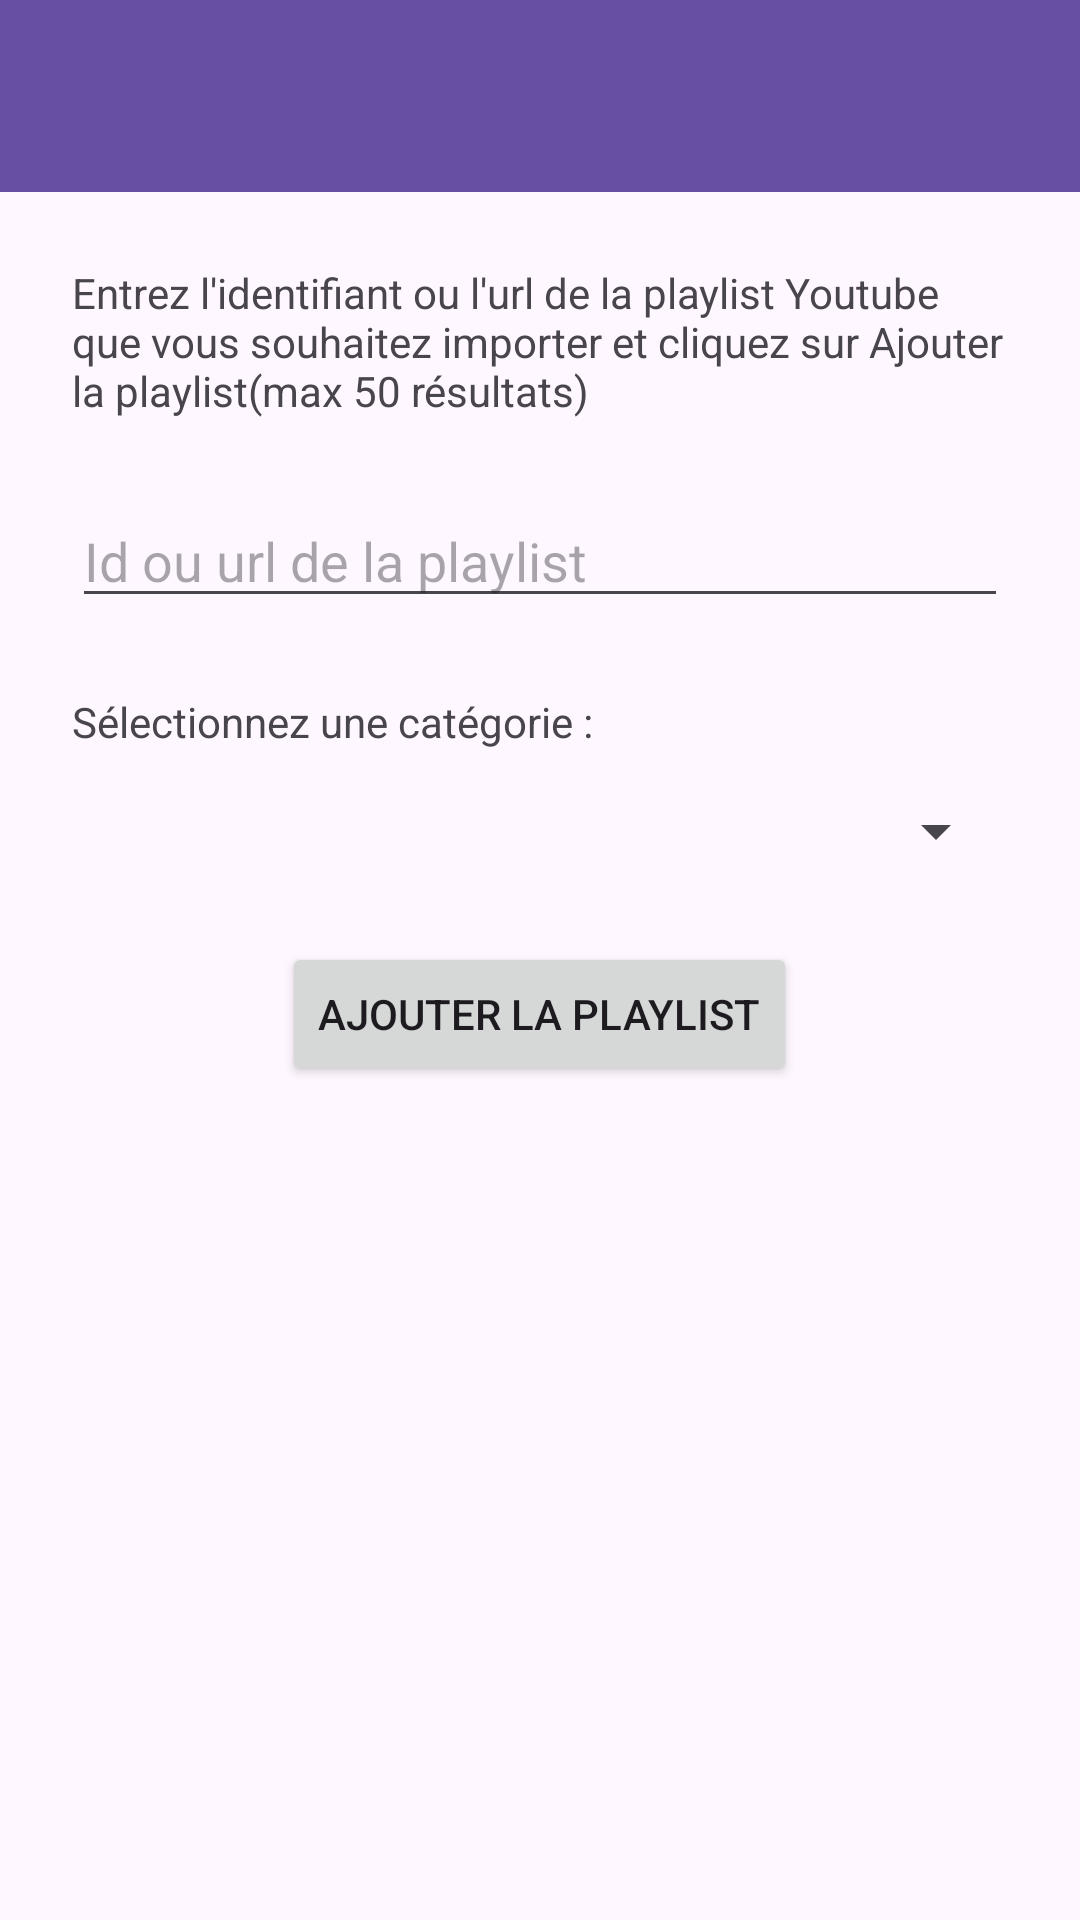

Android layout source for this screen:
<!-- AndroidManifest.xml: application theme Theme.MyBestYouTube -->
<!-- res/layout/activity_add_playlist.xml -->
<?xml version="1.0" encoding="utf-8"?>
<androidx.constraintlayout.widget.ConstraintLayout xmlns:android="http://schemas.android.com/apk/res/android"
    xmlns:app="http://schemas.android.com/apk/res-auto"
    xmlns:tools="http://schemas.android.com/tools"
    android:id="@+id/main"
    android:layout_width="match_parent"
    android:layout_height="match_parent"
    tools:context=".AddPlaylistActivity">

    <androidx.appcompat.widget.Toolbar
        android:id="@+id/toolbar"
        android:layout_width="match_parent"
        android:layout_height="?attr/actionBarSize"
        android:background="?attr/colorPrimary"
        android:theme="@style/ThemeOverlay.AppCompat.Dark.ActionBar"
        app:layout_constraintTop_toTopOf="parent"
        />

    <ScrollView
        android:layout_width="match_parent"
        android:layout_height="0dp"
        app:layout_constraintBottom_toBottomOf="parent"
        app:layout_constraintTop_toBottomOf="@id/toolbar">

        <LinearLayout
            android:layout_width="match_parent"
            android:layout_height="match_parent"
            android:padding="24sp"
            android:gravity="center_horizontal"
            android:orientation="vertical">

            <LinearLayout
                android:id="@+id/llFormSearch"
                android:layout_width="match_parent"
                android:layout_height="wrap_content"
                android:gravity="center_horizontal"
                android:orientation="vertical">

                <TextView
                    android:id="@+id/tvAddConsigne1"
                    android:layout_width="match_parent"
                    android:layout_height="wrap_content"
                    android:text="@string/add_consigne_playlist" />

                <EditText
                    android:id="@+id/etPlaylist"
                    android:layout_width="match_parent"
                    android:layout_height="wrap_content"
                    android:autofillHints=""
                    android:inputType="textUri"
                    android:hint="@string/hint_add_playlist"
                    app:layout_constraintEnd_toEndOf="parent"
                    app:layout_constraintStart_toStartOf="parent"
                    android:layout_marginTop="25sp"
                    />

                <TextView
                    android:id="@+id/tvAddConsigne2"
                    android:layout_width="match_parent"
                    android:layout_height="wrap_content"
                    android:layout_marginTop="25sp"
                    android:text="@string/add_consigne_2" />

                <Spinner
                    android:id="@+id/spinnerCategory"
                    android:layout_width="match_parent"
                    android:layout_height="wrap_content"
                    android:layout_marginTop="15sp"
                    />

                <Button
                    android:id="@+id/btnAddPlaylist"
                    android:layout_width="wrap_content"
                    android:layout_height="wrap_content"
                    app:layout_constraintEnd_toEndOf="parent"
                    app:layout_constraintStart_toStartOf="parent"
                    android:layout_marginTop="25sp"
                    app:layout_constraintHorizontal_bias="0.5"
                    android:text="@string/btn_add_playlist" />

            </LinearLayout>

        </LinearLayout>

    </ScrollView>

</androidx.constraintlayout.widget.ConstraintLayout>
<!-- resources referenced by this layout -->
<resources>
  <string name="add_consigne_2">Sélectionnez une catégorie :</string>
  <string name="add_consigne_playlist">Entrez l\'identifiant ou l\'url de la playlist Youtube que vous souhaitez importer et cliquez sur "Ajouter la playlist" (max 50 résultats)</string>
  <string name="btn_add_playlist">Ajouter la playlist</string>
  <string name="hint_add_playlist">Id ou url de la playlist</string>
  <style name="Theme.MyBestYouTube" parent="Base.Theme.MyBestYouTube" />
  <style name="Base.Theme.MyBestYouTube" parent="Theme.Material3.DayNight.NoActionBar">
          
          
      </style>
</resources>
